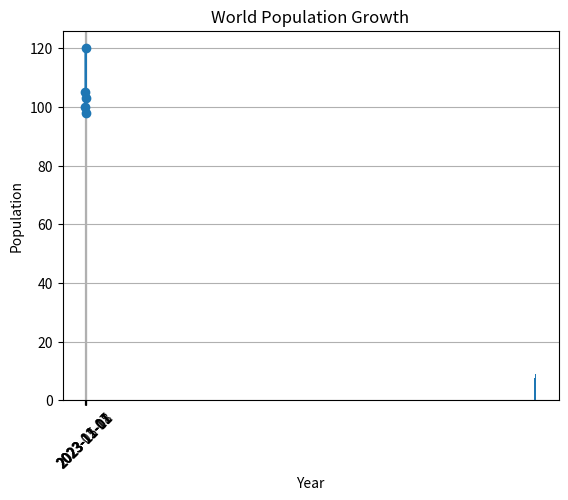

Write Python code to recreate this figure.
import matplotlib.pyplot as plt

def plot_stock_prices():

    dates = ['2023-12-11', '2023-01-07', '2023-11-08', '2023-11-01', '2023-15-11']
    prices = [100, 105, 98, 120, 103]

    plt.plot(dates, prices, marker = 'o')
    plt.xlabel('Date')
    plt.ylabel('Stock Price')
    plt.title("Stock Price Trend")
    plt.xticks(rotation=45)
    plt.grid(True)
    plt.show()

def get_population_growth():

    years = [2010, 2012, 2014, 2016, 2018]
    population = [7, 7.5, 8, 9, 9.5]

    plt.bar(years, population)
    plt.xlabel('Year')
    plt.ylabel('Population')
    plt.title('World Population Growth')
    plt.grid(True)
    plt.show()

plot_stock_prices()
get_population_growth()
